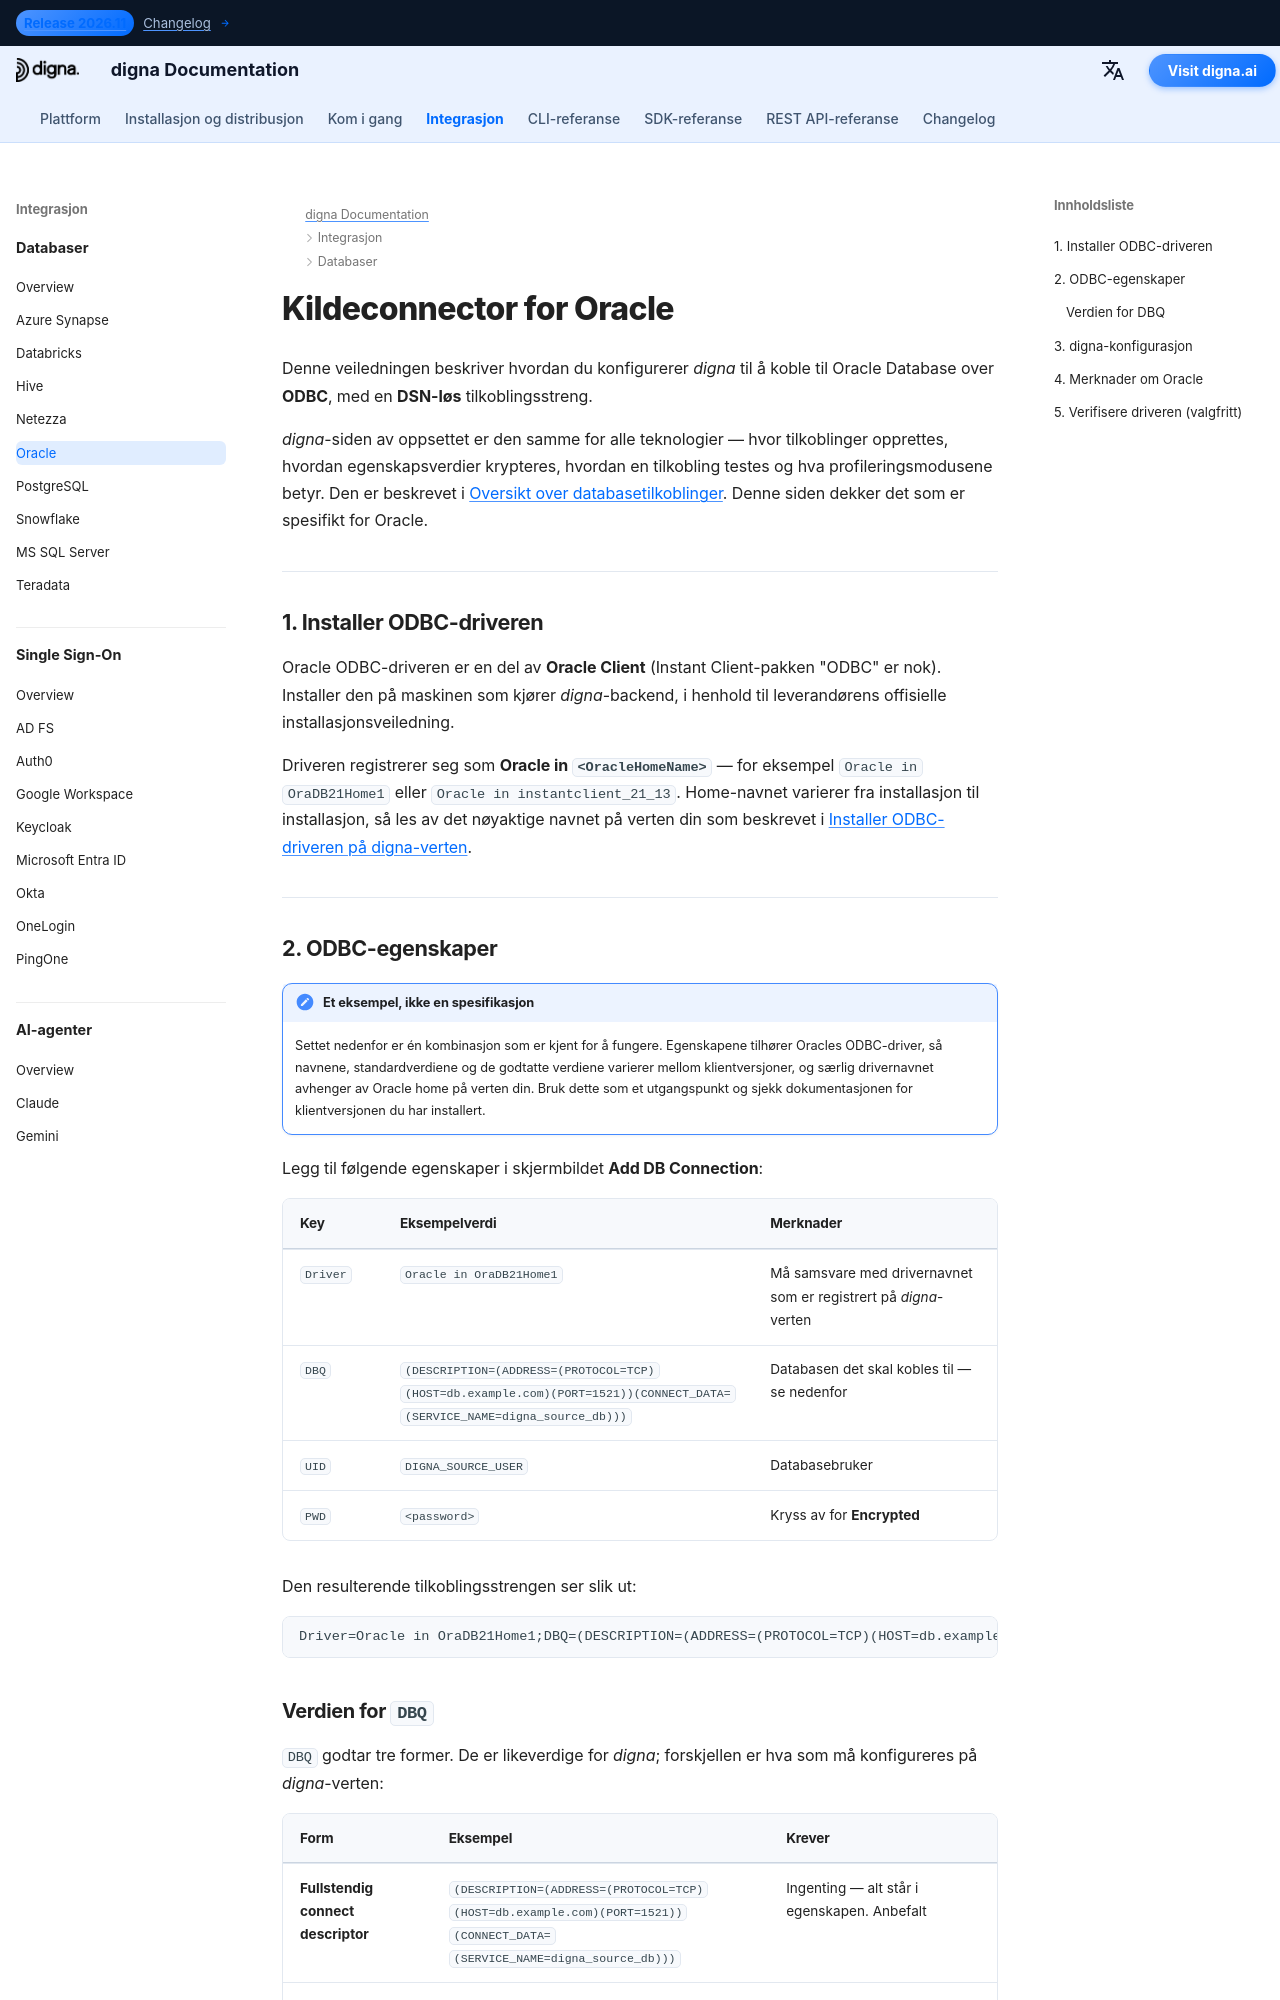

repository: dignaai/digna-docs · page: nb/databases/oracle_connector_guide/index.html · generator: mkdocs

---
title: Oracle-connector – databaseintegrasjon | digna-dokumentasjon
description: Konfigurer digna til å koble til Oracle over ODBC med en DSN-løs tilkoblingsstreng. Dekker Oracle ODBC-driveren, DBQ-connect descriptoren, TNS-aliaser og tilkoblingsinnstillingene på digna-siden.
image: /assets/logo_square.png
---


# Kildeconnector for Oracle

Denne veiledningen beskriver hvordan du konfigurerer *digna* til å koble til Oracle Database over **ODBC**,
med en **DSN-løs** tilkoblingsstreng.

*digna*-siden av oppsettet er den samme for alle teknologier — hvor tilkoblinger opprettes,
hvordan egenskapsverdier krypteres, hvordan en tilkobling testes og hva profileringsmodusene
betyr. Den er beskrevet i [Oversikt over databasetilkoblinger](overview.md). Denne siden dekker det
som er spesifikt for Oracle.

---

## 1. Installer ODBC-driveren {: #1-install-the-odbc-driver }

Oracle ODBC-driveren er en del av **Oracle Client** (Instant Client-pakken "ODBC" er
nok). Installer den på maskinen som kjører *digna*-backend, i henhold til leverandørens
offisielle installasjonsveiledning.

Driveren registrerer seg som **Oracle in `<OracleHomeName>`** — for eksempel
`Oracle in OraDB21Home1` eller `Oracle in instantclient_21_13`. Home-navnet varierer fra
installasjon til installasjon, så les av det nøyaktige navnet på verten din som beskrevet i
[Installer ODBC-driveren på digna-verten](overview.md#install-the-driver).

---
